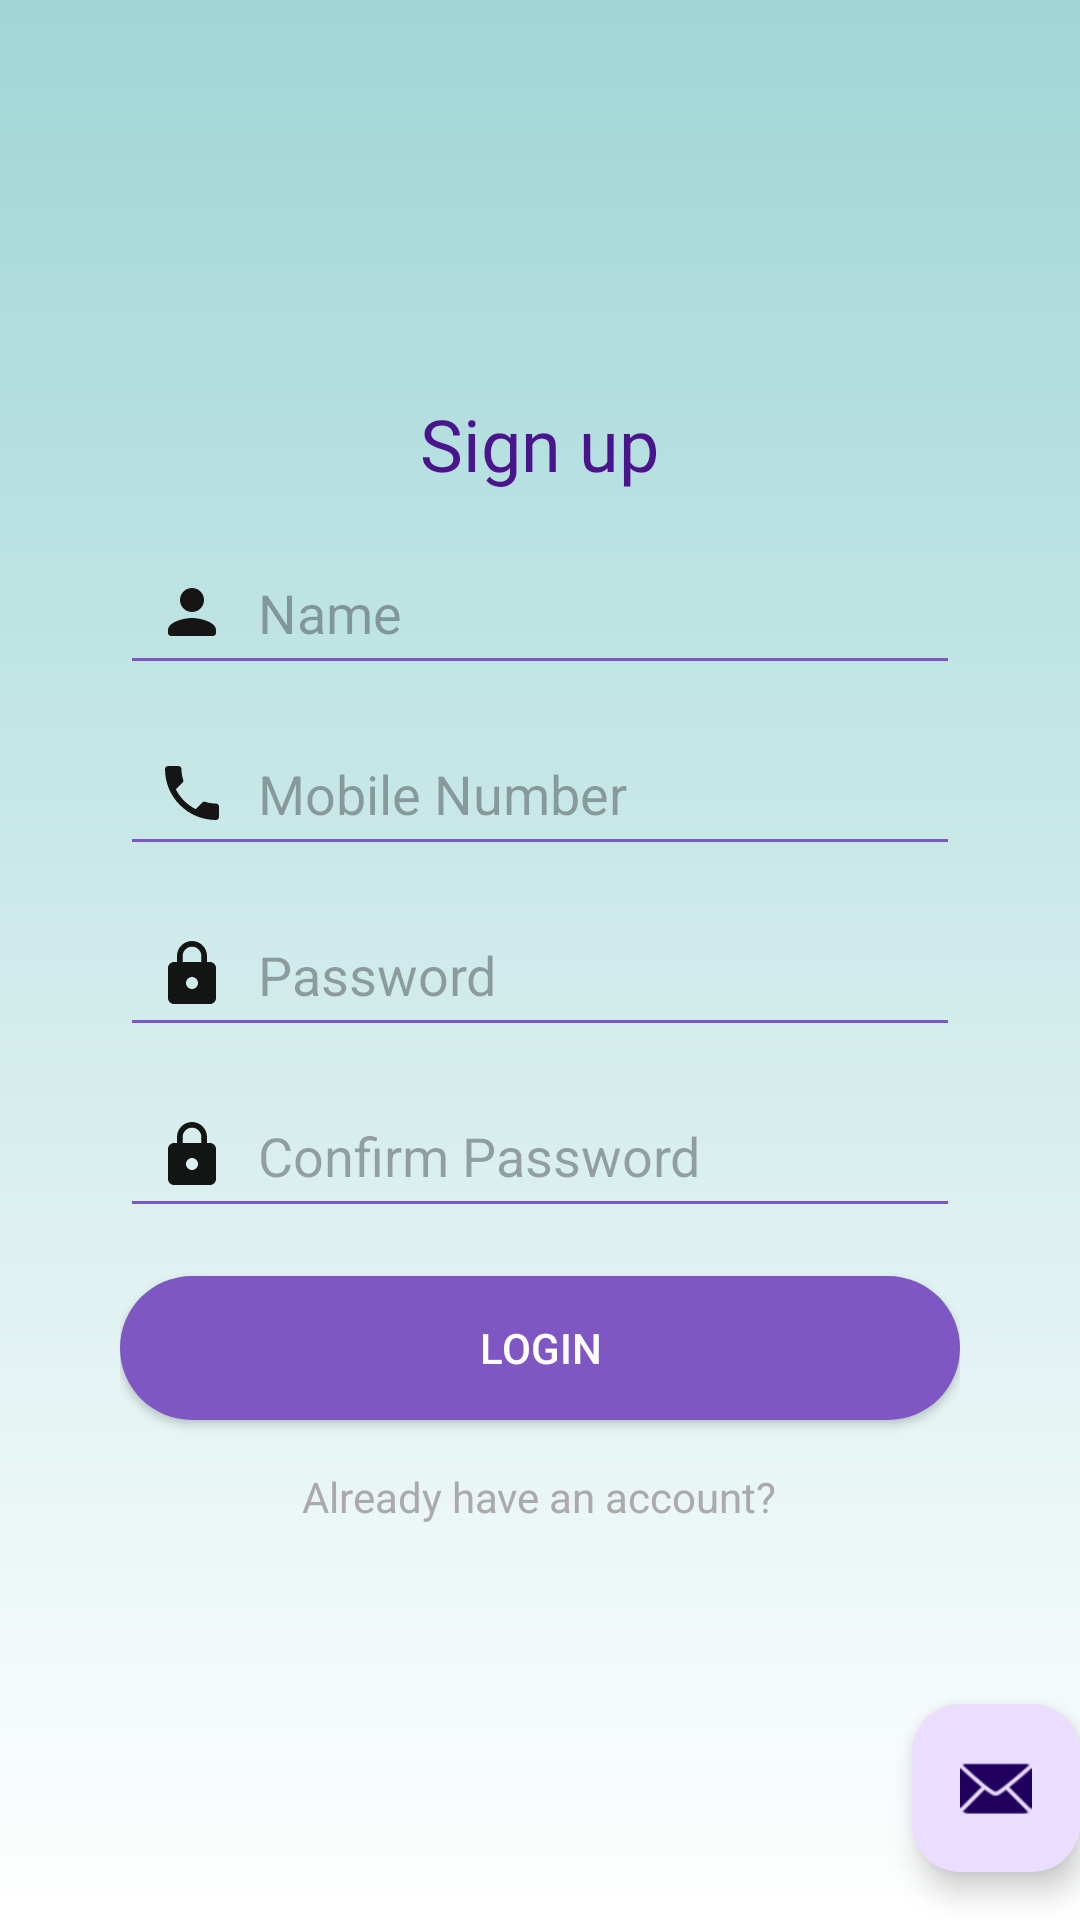

Write the Android layout XML for this screen, with the resource values it uses.
<!-- AndroidManifest.xml: application theme Theme.AgroEasy -->
<!-- res/layout/activity_helo.xml -->
<?xml version="1.0" encoding="utf-8"?>
<androidx.coordinatorlayout.widget.CoordinatorLayout xmlns:android="http://schemas.android.com/apk/res/android"
    xmlns:app="http://schemas.android.com/apk/res-auto"
    xmlns:tools="http://schemas.android.com/tools"
    android:layout_width="match_parent"
    android:layout_height="match_parent"
    android:fitsSystemWindows="true"
    tools:context=".helo">

    <com.google.android.material.appbar.AppBarLayout
        android:layout_width="match_parent"
        android:layout_height="wrap_content"
        android:fitsSystemWindows="true">

        <com.google.android.material.appbar.MaterialToolbar
            android:id="@+id/toolbar"
            android:layout_width="match_parent"
            android:layout_height="?attr/actionBarSize" />

    </com.google.android.material.appbar.AppBarLayout>

    <include layout="@layout/content_helo" />

    <com.google.android.material.floatingactionbutton.FloatingActionButton
        android:id="@+id/fab"
        android:layout_width="wrap_content"
        android:layout_height="wrap_content"
        android:layout_gravity="bottom|end"
        android:layout_marginEnd="@dimen/fab_margin"
        android:layout_marginBottom="16dp"
        app:srcCompat="@android:drawable/ic_dialog_email" />

</androidx.coordinatorlayout.widget.CoordinatorLayout>
<!-- res/layout/content_helo.xml (included above) -->
<RelativeLayout xmlns:android="http://schemas.android.com/apk/res/android"
    android:layout_width="match_parent"
    android:layout_height="match_parent"
    android:background="@drawable/gradient_background"
    android:padding="16dp">

    
    <LinearLayout
        android:id="@+id/signup_container"
        android:layout_width="match_parent"
        android:layout_height="wrap_content"
        android:layout_centerInParent="true"
        android:orientation="vertical"
        android:padding="24dp"
        android:background="@drawable/rounded_box"
        android:gravity="center">

        
        <TextView
            android:id="@+id/tvSignUp"
            android:layout_width="wrap_content"
            android:layout_height="wrap_content"
            android:text="Sign up"
            android:textSize="24sp"
            android:textColor="@color/darkPurple"
            android:fontFamily="@font/sans_bold"
            android:layout_gravity="center_horizontal"
            android:paddingBottom="16dp" />

        
        <EditText
            android:id="@+id/etName"
            android:layout_width="match_parent"
            android:layout_height="wrap_content"
            android:hint="Name"
            android:drawableStart="@drawable/ic_user"
            android:drawablePadding="10dp"
            android:backgroundTint="@color/purple"
            android:padding="12dp"
            android:inputType="textPersonName"
            android:textColor="@android:color/black" />

        
        <EditText
            android:id="@+id/etMobile"
            android:layout_width="match_parent"
            android:layout_height="wrap_content"
            android:hint="Mobile Number"
            android:drawableStart="@drawable/ic_phone"
            android:drawablePadding="10dp"
            android:backgroundTint="@color/purple"
            android:padding="12dp"
            android:inputType="phone"
            android:textColor="@android:color/black"
            android:layout_marginTop="12dp" />

        
        <EditText
            android:id="@+id/etPassword"
            android:layout_width="match_parent"
            android:layout_height="wrap_content"
            android:hint="Password"
            android:drawableStart="@drawable/ic_lock"
            android:drawablePadding="10dp"
            android:backgroundTint="@color/purple"
            android:padding="12dp"
            android:inputType="textPassword"
            android:textColor="@android:color/black"
            android:layout_marginTop="12dp" />

        
        <EditText
            android:id="@+id/etConfirmPassword"
            android:layout_width="match_parent"
            android:layout_height="wrap_content"
            android:hint="Confirm Password"
            android:drawableStart="@drawable/ic_lock"
            android:drawablePadding="10dp"
            android:backgroundTint="@color/purple"
            android:padding="12dp"
            android:inputType="textPassword"
            android:textColor="@android:color/black"
            android:layout_marginTop="12dp" />

        
        <Button
            android:id="@+id/btnLogin"
            android:layout_width="match_parent"
            android:layout_height="wrap_content"
            android:text="Login"
            android:background="@drawable/button_bg"
            android:textColor="@android:color/white"
            android:layout_marginTop="16dp" />

        
        <TextView
            android:id="@+id/tvAlreadyAccount"
            android:layout_width="wrap_content"
            android:layout_height="wrap_content"
            android:text="Already have an account?"
            android:textColor="@android:color/darker_gray"
            android:layout_gravity="center_horizontal"
            android:layout_marginTop="16dp" />
    </LinearLayout>

</RelativeLayout>
<!-- resources referenced by this layout -->
<resources>
  <color name="darkPurple">#4A148C</color>
  <color name="purple">#7E57C2</color>
  <!-- drawable button_bg (drawable) -->
  <shape xmlns:android="http://schemas.android.com/apk/res/android">
      <solid android:color="@color/purple" />
      <corners android:radius="30dp" />
  </shape>
  <!-- drawable gradient_background (drawable) -->
  <shape xmlns:android="http://schemas.android.com/apk/res/android">
      <gradient
          android:startColor="#A0D6D6"
      android:endColor="#FFFFFF"
      android:angle="270" />          
  </shape>
  <!-- drawable ic_lock (drawable) -->
  <vector xmlns:android="http://schemas.android.com/apk/res/android" android:height="24dp" android:tint="#131414" android:viewportHeight="24" android:viewportWidth="24" android:width="24dp">
        
      <path android:fillColor="@android:color/white" android:pathData="M18,8h-1L17,6c0,-2.76 -2.24,-5 -5,-5S7,3.24 7,6v2L6,8c-1.1,0 -2,0.9 -2,2v10c0,1.1 0.9,2 2,2h12c1.1,0 2,-0.9 2,-2L20,10c0,-1.1 -0.9,-2 -2,-2zM12,17c-1.1,0 -2,-0.9 -2,-2s0.9,-2 2,-2 2,0.9 2,2 -0.9,2 -2,2zM15.1,8L8.9,8L8.9,6c0,-1.71 1.39,-3.1 3.1,-3.1 1.71,0 3.1,1.39 3.1,3.1v2z"/>
      
  </vector>
  <!-- drawable ic_phone (drawable) -->
  <vector xmlns:android="http://schemas.android.com/apk/res/android" android:height="24dp" android:tint="#151515" android:viewportHeight="24" android:viewportWidth="24" android:width="24dp">
        
      <path android:fillColor="@android:color/white" android:pathData="M6.62,10.79c1.44,2.83 3.76,5.14 6.59,6.59l2.2,-2.2c0.27,-0.27 0.67,-0.36 1.02,-0.24 1.12,0.37 2.33,0.57 3.57,0.57 0.55,0 1,0.45 1,1V20c0,0.55 -0.45,1 -1,1 -9.39,0 -17,-7.61 -17,-17 0,-0.55 0.45,-1 1,-1h3.5c0.55,0 1,0.45 1,1 0,1.25 0.2,2.45 0.57,3.57 0.11,0.35 0.03,0.74 -0.25,1.02l-2.2,2.2z"/>
      
  </vector>
  <!-- drawable ic_user (drawable) -->
  <vector xmlns:android="http://schemas.android.com/apk/res/android" android:height="24dp" android:tint="#151515" android:viewportHeight="24" android:viewportWidth="24" android:width="24dp">
        
      <path android:fillColor="@android:color/white" android:pathData="M12,12c2.21,0 4,-1.79 4,-4s-1.79,-4 -4,-4 -4,1.79 -4,4 1.79,4 4,4zM12,14c-2.67,0 -8,1.34 -8,4v1c0,0.55 0.45,1 1,1h14c0.55,0 1,-0.45 1,-1v-1c0,-2.66 -5.33,-4 -8,-4z"/>
      
  </vector>
  <style name="Theme.AgroEasy" parent="Base.Theme.AgroEasy" />
  <style name="Base.Theme.AgroEasy" parent="Theme.Material3.DayNight.NoActionBar">
          
          
      </style>
</resources>
